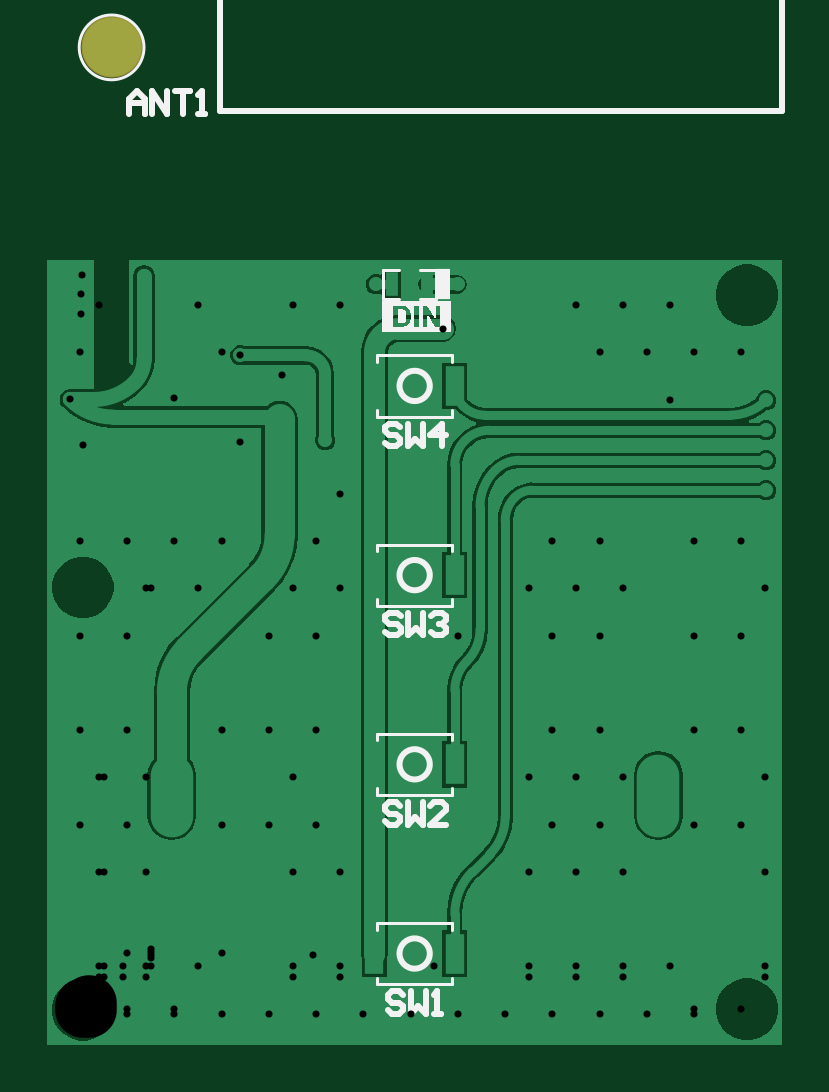
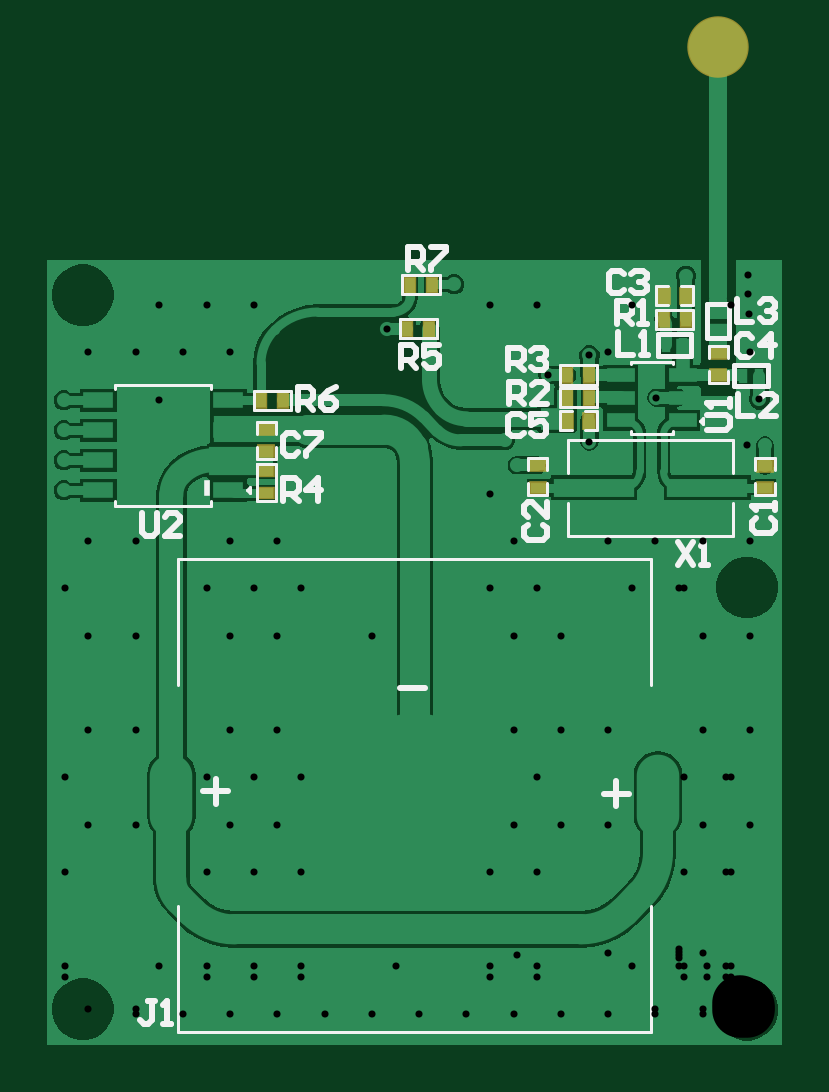
Circuit board: 10 layer files. Board 31.1 x 42.2 mm.
- drill: Transmitter_PCB_v1.0-RoundHoles.TXT (1966 bytes)
- drill: Transmitter_PCB_v1.0-SlotHoles.TXT (198 bytes)
- bottom_copper: Transmitter_PCB_v1.0.GBL (20725 bytes)
- bottom_silk: Transmitter_PCB_v1.0.GBO (7633 bytes)
- paste: Transmitter_PCB_v1.0.GBP (1411 bytes)
- bottom_mask: Transmitter_PCB_v1.0.GBS (942 bytes)
- top_copper: Transmitter_PCB_v1.0.GTL (15301 bytes)
- top_silk: Transmitter_PCB_v1.0.GTO (5942 bytes)
- paste: Transmitter_PCB_v1.0.GTP (523 bytes)
- top_mask: Transmitter_PCB_v1.0.GTS (315 bytes)

=== drill: Transmitter_PCB_v1.0-RoundHoles.TXT ===
M48
;Layer_Color=9474304
;FILE_FORMAT=2:5
INCH,LZ
;TYPE=PLATED
T1F00S00C0.01181
T3F00S00C0.06299
;TYPE=NON_PLATED
T4F00S00C0.09252
%
T01
X0023143Y-0000648
X0031017
X0038891
X0046765
X0054639
X0062513
X0070387
X0078261
X0086135
X0094009
X0101883
X010582Y0007226
X0113694
X0109757Y00151
X0101883
X010582Y0022974
X0113694
X0109757Y0030848
X0101883
X010582Y0038722
X0113694
X0109757Y0046596
X0101883
X010582Y005447
X0113694
X0109757Y0062344
X0101883
X010582Y0070218
X0113694
X0109757Y0078092
X0101883
X0086135
X0078261
X0082198Y0070218
X0090072
X0086135Y0062344
X0078261
X0082198Y005447
X0090072
X0086135Y0046596
X0078261
X0082198Y0038722
X0090072
X0086135Y0030848
X0078261
X0082198Y0022974
X0090072
Y0007226
X0097946
X0082198
X0074324
X006645
X0058576
X0042828
X0034954
X002708
Y0022974
X0034954
X0042828
X0038891Y0030848
X0031017
X0023143
X002708Y0038722
X0034954
X0038891Y0046596
X0031017
X0023143
X002708Y005447
X0034954
X0042828
X0038891Y0062344
X0031017
X0034954Y0070218
X0042828
X0038891Y0078092
X0042828Y0085966
X0038379Y009075
X00404Y00949
X00328Y00985
X0033236Y0105793
X0026257Y0109072
X0023143Y0109588
X002708Y0117462
X0034954
X0042828
X00488Y01209
X00625
X0059979Y0113521
X0082198Y0117462
X0090072
X0097946
X0101883Y0109588
X0109757
X011389Y010159
Y009659
Y009159
Y008659
X0097946Y0101714
X0094009Y0109588
X0086135
X0074324Y0070218
Y005447
X006645
X0062513Y0062344
X0074324Y0038722
Y0022974
X0023143Y0078092
Y009384
X0026257Y0094714
X0015129Y0101993
X0007395Y009384
X-0003Y0094079
X-0002078Y0101722
X-0000479Y0109588
X-00004Y01128
X-0000321Y0116012
X-0000241Y0119223
X-0000162Y0122435
X00102Y01223
X0019206Y0117462
X0015269Y0078092
X0007395
X-0000479
Y0062344
X0007395
X0011332Y0070218
X0019206
X0003458Y005447
X0007395Y0046596
X-0000479
X0003458Y0038722
X0007395Y0030848
X-0000479
X0003458Y0022974
X0007395Y00151
X0015269
X0019206Y0007226
X0011332
X0003458
X0007395Y-0000648
X0015269
X-0000479Y00151
T03
X00048Y01604
T04
X01107Y00001
Y01191
X0Y00704
Y0
M30

=== drill: Transmitter_PCB_v1.0-SlotHoles.TXT ===
M48
;Layer_Color=9474304
;FILE_FORMAT=2:5
INCH,LZ
;TYPE=PLATED
T2F00S00C0.03543
;TYPE=NON_PLATED
%
G90
G05
T02
G00X0095933Y0032563
M15
G01Y0038862
M16
G00X001483Y0032563
M15
G01Y0038862
M16
M17
M30

=== bottom_copper: Transmitter_PCB_v1.0.GBL (20725 bytes, source omitted) ===
=== bottom_silk: Transmitter_PCB_v1.0.GBO (7633 bytes, source omitted) ===
=== paste: Transmitter_PCB_v1.0.GBP ===
G04*
G04 #@! TF.GenerationSoftware,Altium Limited,Altium Designer,22.1.2 (22)*
G04*
G04 Layer_Color=128*
%FSLAX25Y25*%
%MOIN*%
G70*
G04*
G04 #@! TF.SameCoordinates,473DB983-6DB6-4750-AAB7-C3074F3289D9*
G04*
G04*
G04 #@! TF.FilePolarity,Positive*
G04*
G01*
G75*
%ADD26C,0.27559*%
%ADD27R,0.01800X0.02500*%
%ADD28R,0.04803X0.02441*%
%ADD29R,0.02500X0.01800*%
%ADD30R,0.13386X0.03150*%
%ADD31R,0.05118X0.02756*%
%ADD32R,0.01575X0.02362*%
%ADD33R,0.02362X0.01575*%
D26*
X55382Y35713D02*
D03*
D27*
X56179Y120833D02*
D03*
X52479D02*
D03*
X10197Y118994D02*
D03*
X13897D02*
D03*
X26257Y101993D02*
D03*
X29957D02*
D03*
Y98193D02*
D03*
X26257D02*
D03*
X81000Y101600D02*
D03*
X77300D02*
D03*
X10197Y115094D02*
D03*
X13897D02*
D03*
X26257Y105793D02*
D03*
X29957D02*
D03*
X56621Y113521D02*
D03*
X52921D02*
D03*
D28*
X10750Y98253D02*
D03*
Y101993D02*
D03*
Y105733D02*
D03*
X21065D02*
D03*
Y101993D02*
D03*
Y98253D02*
D03*
D29*
X-3000Y87000D02*
D03*
Y90700D02*
D03*
X34900Y90750D02*
D03*
Y87050D02*
D03*
X80091Y93100D02*
D03*
Y96800D02*
D03*
Y89800D02*
D03*
Y86100D02*
D03*
X4813Y105737D02*
D03*
Y109437D02*
D03*
D30*
X25502Y87046D02*
D03*
X6605D02*
D03*
D31*
X108116Y86590D02*
D03*
Y91590D02*
D03*
Y96590D02*
D03*
Y101590D02*
D03*
X86462D02*
D03*
Y96590D02*
D03*
Y91590D02*
D03*
Y86590D02*
D03*
D32*
X-2078Y105700D02*
D03*
X678D02*
D03*
X13475Y110794D02*
D03*
X10719D02*
D03*
D33*
X4813Y113392D02*
D03*
Y116148D02*
D03*
M02*

=== bottom_mask: Transmitter_PCB_v1.0.GBS ===
G04*
G04 #@! TF.GenerationSoftware,Altium Limited,Altium Designer,22.1.2 (22)*
G04*
G04 Layer_Color=16711935*
%FSLAX25Y25*%
%MOIN*%
G70*
G04*
G04 #@! TF.SameCoordinates,473DB983-6DB6-4750-AAB7-C3074F3289D9*
G04*
G04*
G04 #@! TF.FilePolarity,Negative*
G04*
G01*
G75*
%ADD15C,0.10243*%
%ADD42R,0.02233X0.02933*%
%ADD43R,0.02972X0.02272*%
%ADD44R,0.02272X0.02972*%
%ADD45R,0.02933X0.02233*%
D15*
X4800Y160400D02*
D03*
D42*
X56179Y120833D02*
D03*
X52479D02*
D03*
X26257Y101993D02*
D03*
X29957D02*
D03*
X81000Y101600D02*
D03*
X77300D02*
D03*
X10197Y115094D02*
D03*
X13897D02*
D03*
X26257Y105793D02*
D03*
X29957D02*
D03*
X56621Y113521D02*
D03*
X52921D02*
D03*
D43*
X-3000Y87000D02*
D03*
Y90700D02*
D03*
X34900Y90750D02*
D03*
Y87050D02*
D03*
X80091Y93100D02*
D03*
Y96800D02*
D03*
X4813Y105737D02*
D03*
Y109437D02*
D03*
D44*
X10197Y118994D02*
D03*
X13897D02*
D03*
X29957Y98193D02*
D03*
X26257D02*
D03*
D45*
X80091Y89800D02*
D03*
Y86100D02*
D03*
M02*

=== top_copper: Transmitter_PCB_v1.0.GTL (15301 bytes, source omitted) ===
=== top_silk: Transmitter_PCB_v1.0.GTO ===
G04*
G04 #@! TF.GenerationSoftware,Altium Limited,Altium Designer,22.1.2 (22)*
G04*
G04 Layer_Color=65535*
%FSLAX25Y25*%
%MOIN*%
G70*
G04*
G04 #@! TF.SameCoordinates,473DB983-6DB6-4750-AAB7-C3074F3289D9*
G04*
G04*
G04 #@! TF.FilePolarity,Positive*
G04*
G01*
G75*
%ADD10C,0.00500*%
%ADD11C,0.01000*%
%ADD12R,0.02500X0.05200*%
G36*
X61331Y113000D02*
X49869D01*
Y118200D01*
X61331D01*
Y113000D01*
D02*
G37*
%LPC*%
G36*
X59464Y117364D02*
X58803D01*
Y114996D01*
X57348Y117364D01*
X56661D01*
Y113836D01*
X57321D01*
Y116150D01*
X58750Y113836D01*
X59464D01*
Y117364D01*
D02*
G37*
G36*
X55984D02*
X55270D01*
Y113836D01*
X55984D01*
Y117364D01*
D02*
G37*
G36*
X53138D02*
X51736D01*
Y113836D01*
X53068D01*
X53208Y113841D01*
X53337Y113847D01*
X53444Y113857D01*
X53530Y113874D01*
X53605Y113884D01*
X53653Y113895D01*
X53686Y113900D01*
X53696Y113906D01*
X53809Y113949D01*
X53906Y113992D01*
X53992Y114040D01*
X54067Y114088D01*
X54121Y114126D01*
X54163Y114158D01*
X54185Y114185D01*
X54196Y114190D01*
X54282Y114287D01*
X54357Y114389D01*
X54421Y114491D01*
X54475Y114593D01*
X54518Y114679D01*
X54534Y114717D01*
X54550Y114749D01*
X54561Y114776D01*
X54566Y114797D01*
X54572Y114808D01*
Y114813D01*
X54609Y114937D01*
X54636Y115066D01*
X54658Y115189D01*
X54668Y115307D01*
X54679Y115409D01*
Y115452D01*
X54684Y115490D01*
Y115565D01*
X54679Y115742D01*
X54668Y115903D01*
X54647Y116048D01*
X54636Y116107D01*
X54625Y116166D01*
X54615Y116220D01*
X54604Y116263D01*
X54593Y116306D01*
X54582Y116338D01*
X54577Y116365D01*
X54572Y116381D01*
X54566Y116392D01*
Y116398D01*
X54518Y116521D01*
X54464Y116628D01*
X54411Y116725D01*
X54357Y116811D01*
X54303Y116875D01*
X54266Y116924D01*
X54239Y116956D01*
X54233Y116967D01*
X54228D01*
X54142Y117047D01*
X54051Y117117D01*
X53965Y117176D01*
X53884Y117219D01*
X53809Y117251D01*
X53755Y117278D01*
X53734Y117283D01*
X53718Y117289D01*
X53707Y117294D01*
X53702D01*
X53605Y117316D01*
X53498Y117337D01*
X53390Y117348D01*
X53277Y117353D01*
X53181Y117359D01*
X53138Y117364D01*
D02*
G37*
%LPD*%
G36*
X52982Y116763D02*
X53041D01*
X53095Y116757D01*
X53138D01*
X53181Y116752D01*
X53218D01*
X53277Y116741D01*
X53315Y116736D01*
X53342Y116730D01*
X53347D01*
X53417Y116709D01*
X53482Y116687D01*
X53541Y116661D01*
X53584Y116634D01*
X53621Y116607D01*
X53653Y116585D01*
X53670Y116569D01*
X53675Y116564D01*
X53723Y116516D01*
X53761Y116456D01*
X53793Y116403D01*
X53825Y116344D01*
X53847Y116295D01*
X53863Y116258D01*
X53868Y116231D01*
X53874Y116220D01*
X53900Y116134D01*
X53917Y116032D01*
X53933Y115930D01*
X53938Y115828D01*
X53943Y115737D01*
X53949Y115699D01*
Y115667D01*
Y115635D01*
Y115613D01*
Y115603D01*
Y115597D01*
X53943Y115452D01*
X53938Y115323D01*
X53927Y115211D01*
X53911Y115119D01*
X53895Y115044D01*
X53884Y114990D01*
X53879Y114974D01*
Y114958D01*
X53874Y114953D01*
Y114948D01*
X53847Y114867D01*
X53815Y114797D01*
X53788Y114738D01*
X53755Y114690D01*
X53729Y114652D01*
X53712Y114631D01*
X53696Y114615D01*
X53691Y114609D01*
X53648Y114572D01*
X53600Y114545D01*
X53503Y114497D01*
X53465Y114486D01*
X53433Y114475D01*
X53406Y114464D01*
X53401D01*
X53347Y114453D01*
X53283Y114448D01*
X53208Y114437D01*
X53143D01*
X53079Y114432D01*
X52451D01*
Y116768D01*
X52918D01*
X52982Y116763D01*
D02*
G37*
D10*
X10200Y160400D02*
G03*
X10200Y160400I-5400J0D01*
G01*
X61507Y44912D02*
Y46012D01*
X49107Y44912D02*
Y46012D01*
X61507D01*
Y35812D02*
Y36912D01*
X49107Y35812D02*
Y36912D01*
Y35812D02*
X61507D01*
Y76445D02*
Y77545D01*
X49107Y76445D02*
Y77545D01*
X61507D01*
Y67345D02*
Y68445D01*
X49107Y67345D02*
Y68445D01*
Y67345D02*
X61507D01*
Y13379D02*
Y14479D01*
X49107Y13379D02*
Y14479D01*
X61507D01*
Y4279D02*
Y5379D01*
X49107Y4279D02*
Y5379D01*
Y4279D02*
X61507D01*
X61507Y107978D02*
Y109078D01*
X49107Y107978D02*
Y109078D01*
X61507D01*
Y98878D02*
Y99978D01*
X49107Y98878D02*
Y99978D01*
Y98878D02*
X61507D01*
X58847Y118500D02*
Y123300D01*
X56147Y118500D02*
X58847D01*
X56147Y123300D02*
X58847D01*
X50047Y118500D02*
Y123300D01*
Y118500D02*
X52747D01*
X50047Y123300D02*
X52747D01*
D11*
X57831Y40912D02*
G03*
X57831Y40912I-2524J0D01*
G01*
Y72445D02*
G03*
X57831Y72445I-2524J0D01*
G01*
Y9379D02*
G03*
X57831Y9379I-2524J0D01*
G01*
X57831Y103978D02*
G03*
X57831Y103978I-2524J0D01*
G01*
X23304Y171030D02*
X116611D01*
Y149770D02*
Y171030D01*
X22910Y149770D02*
X116611D01*
X22910D02*
Y171030D01*
X23304D01*
X7769Y149301D02*
Y151833D01*
X9035Y153099D01*
X10301Y151833D01*
Y149301D01*
Y151200D01*
X7769D01*
X11568Y149301D02*
Y153099D01*
X14100Y149301D01*
Y153099D01*
X15366D02*
X17899D01*
X16633D01*
Y149301D01*
X19165D02*
X20431D01*
X19798D01*
Y153099D01*
X19165Y152466D01*
X52868Y33966D02*
X52234Y34599D01*
X50968D01*
X50335Y33966D01*
Y33333D01*
X50968Y32700D01*
X52234D01*
X52868Y32067D01*
Y31434D01*
X52234Y30801D01*
X50968D01*
X50335Y31434D01*
X54134Y34599D02*
Y30801D01*
X55400Y32067D01*
X56666Y30801D01*
Y34599D01*
X60465Y30801D02*
X57933D01*
X60465Y33333D01*
Y33966D01*
X59832Y34599D01*
X58566D01*
X57933Y33966D01*
X52968Y65566D02*
X52334Y66199D01*
X51068D01*
X50435Y65566D01*
Y64933D01*
X51068Y64300D01*
X52334D01*
X52968Y63667D01*
Y63034D01*
X52334Y62401D01*
X51068D01*
X50435Y63034D01*
X54234Y66199D02*
Y62401D01*
X55500Y63667D01*
X56766Y62401D01*
Y66199D01*
X58033Y65566D02*
X58666Y66199D01*
X59932D01*
X60565Y65566D01*
Y64933D01*
X59932Y64300D01*
X59299D01*
X59932D01*
X60565Y63667D01*
Y63034D01*
X59932Y62401D01*
X58666D01*
X58033Y63034D01*
X53401Y2466D02*
X52767Y3099D01*
X51501D01*
X50868Y2466D01*
Y1833D01*
X51501Y1200D01*
X52767D01*
X53401Y567D01*
Y-66D01*
X52767Y-699D01*
X51501D01*
X50868Y-66D01*
X54667Y3099D02*
Y-699D01*
X55933Y567D01*
X57199Y-699D01*
Y3099D01*
X58466Y-699D02*
X59732D01*
X59099D01*
Y3099D01*
X58466Y2466D01*
X52868Y97066D02*
X52234Y97699D01*
X50968D01*
X50335Y97066D01*
Y96433D01*
X50968Y95800D01*
X52234D01*
X52868Y95167D01*
Y94534D01*
X52234Y93901D01*
X50968D01*
X50335Y94534D01*
X54134Y97699D02*
Y93901D01*
X55400Y95167D01*
X56666Y93901D01*
Y97699D01*
X59832Y93901D02*
Y97699D01*
X57933Y95800D01*
X60465D01*
D12*
X60097Y120900D02*
D03*
M02*

=== paste: Transmitter_PCB_v1.0.GTP ===
G04*
G04 #@! TF.GenerationSoftware,Altium Limited,Altium Designer,22.1.2 (22)*
G04*
G04 Layer_Color=8421504*
%FSLAX25Y25*%
%MOIN*%
G70*
G04*
G04 #@! TF.SameCoordinates,473DB983-6DB6-4750-AAB7-C3074F3289D9*
G04*
G04*
G04 #@! TF.FilePolarity,Positive*
G04*
G01*
G75*
%ADD13R,0.03228X0.06772*%
%ADD14R,0.01968X0.03937*%
D13*
X62000Y40912D02*
D03*
X48614D02*
D03*
X62000Y72445D02*
D03*
X48614D02*
D03*
X62000Y9379D02*
D03*
X48614D02*
D03*
X62000Y103978D02*
D03*
X48614D02*
D03*
D14*
X57400Y120900D02*
D03*
X51494D02*
D03*
M02*

=== top_mask: Transmitter_PCB_v1.0.GTS ===
G04*
G04 #@! TF.GenerationSoftware,Altium Limited,Altium Designer,22.1.2 (22)*
G04*
G04 Layer_Color=8388736*
%FSLAX25Y25*%
%MOIN*%
G70*
G04*
G04 #@! TF.SameCoordinates,473DB983-6DB6-4750-AAB7-C3074F3289D9*
G04*
G04*
G04 #@! TF.FilePolarity,Negative*
G04*
G01*
G75*
%ADD15C,0.10243*%
D15*
X4800Y160400D02*
D03*
M02*
